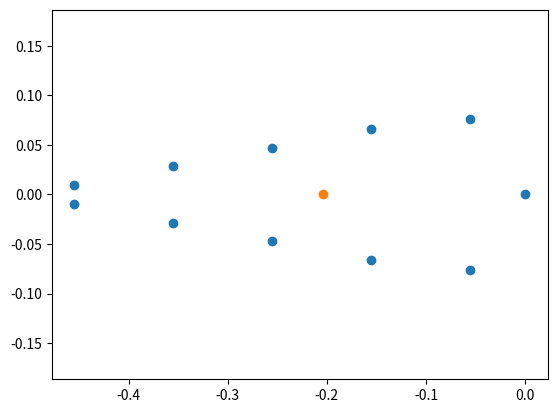

Here is the Python script that generated this plot:
# -*- coding: utf-8 -*-
"""
Created on Wed Feb 19 11:57:00 2020

@author: Dimitris
"""
from math import * 
import numpy as np  
from matplotlib import pyplot as plt

Ca    = 0.505       #Chord Length Aileron 
la    = 1.611       #Span of the Aileron
x1    = 0.125       #x-location of hinge 1
x2    = 0.498       #x-location of hinge 2 
x3    = 1.494       #x-location of hinge 3
xa    = 24.5        #Distance between actuator 1 and 2
h     = 16.1        #Aileron Height 
tsk   = 1.1         #Skin thickness
tsp   = 2.4         #Spar Thickness
tst   = 1.2         #Thickness of stiffener
hst   = 1.3         #Height of stifffener
wst   = 1.7         #Width of stiffeners 
nst   = 11          #Number of stiffeners (equalt spaced)
d1    = 0.389       #Vertical displacement of hinge 1
d3    = 1.245       #Vertical displacement of hinge 2
theta = 30          #Maximum upward deflection 
P     = 49.2        #Load in actuator 2 


def cross_sect_prop(h,tsk,tsp,tst,hst,wst,Ca,nst) :
    i     = 1
    stiff = []
    Ic_z  =[]
    Ic_y  =[]
    
    h     = h/100                                  #h in m 
    tsk   = tsk/1000         #in m 
    tsp   = tsp/1000        #in m 
    tst   = tst/1000         #in m 
    hst   = hst/100        #in m 
    wst   = wst/100        #in m 
    
    r   = h/2                                  #Radius of the semi circular part of the airfoil in m 
    sk  = np.sqrt(r**2 + (Ca-r)**2)      #Length of straight part of the airfoil in m 
    phi = atan((r)/(Ca-r))                 #Angle of the non circular part of the airfoil 
    
    At = (pi*r**2)/2+ r*(Ca-r)
    print(At)
    
    
    A_sk   = sk*tsk                          #Area of the skin straight panel in m2
    A_cir  = pi*r*tsk                       #Area of the skin circular panel in m2
    A_sp   = (h)*tsp                             #Area of the spar in m2
    Ast    =  (wst*tst + (hst-tst)*tst)                 #Area of a stiffener m2
    
    print(2*A_sk+A_cir+A_sp+nst*Ast)
    
    ycirc = 0 
    zcirc = -(r-2*(r-tsk)/(pi))  
    
    ysk   = (sk/2)*sin(phi)
    zsk   = -(Ca-((sk/2)*cos(phi)))
    
    ysp   = 0 
    zsp   = -r
    
    Skt = [0,zsk,ysk,0,A_sk,A_sk*zsk,A_sk*ysk]
    Skb = [0,zsk,-ysk,0,A_sk,A_sk*zsk,A_sk*(-ysk)]
    Ssp = [0,zsp,ysp,0,A_sp,A_sp*zsp,A_sp*ysp]
    Sci = [0,zcirc,ycirc,0,A_cir,A_cir*zcirc,A_cir*ycirc]
    
    P = np.pi*r +2*sk                           #Calculation of perimeter 
    
    Dx = (P)/((nst))                            #Spacing between the stiffeners (We assume that there is one stiffener at the begining of the semi-circular part)
    
    z = 0
    y = 0 
    
    stiff.append([i,z,y,0,Ast,Ast*z,Ast*y])
    
    
    loc_stiff = Dx
    
    while loc_stiff < pi*r/2 :               
        i = i + 1 
        
        arc_angle = (loc_stiff)/r
        
        z = -(r-r*np.cos(arc_angle))
        y = r*np.sin(arc_angle)
        
        stiff.append([i,z,y,loc_stiff,Ast,Ast*z,Ast*y])
        i = i + 1
        stiff.append([i,z,-y,loc_stiff,Ast,Ast*z,Ast*(-y)])
        
        loc_stiff = loc_stiff + Dx
        
    
    hyp = (pi*r)/2+sk - (loc_stiff)
    
    while loc_stiff< sk+(pi*r)/2 :
        i = i + 1
        z = -(Ca-hyp*cos(phi))
        y = hyp*sin(phi)
        stiff.append([i,z,y,loc_stiff,Ast,Ast*z,Ast*y])
        i = i + 1 
        stiff.append([i,z,-y,loc_stiff,Ast,Ast*z,Ast*(-y)])
        loc_stiff = loc_stiff+Dx
        hyp = hyp -Dx
        
    
    graph = np.asarray(stiff)
    
    '''
    if round(2*stiff[10][3]+Dx)== round(P):
        print("ok")
    '''
     
    
    plt.plot(graph[:,1],graph[:,2],'o')
    plt.axis('equal')
    plt.show()
    
    stiff.append(Skt)
    stiff.append(Skb)
    stiff.append(Ssp)
    stiff.append(Sci)
    
    
    stiff = np.asarray(stiff)
    
    #print(stiff[:,1],stiff[:,2])
    
    #print(stiff)
    
    ybar = sum(stiff[:,6])/sum(stiff[:,4])
    zbar = sum(stiff[:,5])/sum(stiff[:,4])
    
    #print(stiff[:,5])
    
    print(stiff[:,1])
    
    z   = (stiff[:,1] -zbar)**2
    y   = (stiff[:,2] -ybar)**2 
    
    
    #print(k)
    stiff = np.insert(stiff,7,z,axis=1)
    stiff = np.insert(stiff,8,y,axis=1)
    
    
    Az2 = stiff[:,4]*stiff[:,7]
    Ay2 = stiff[:,4]*stiff[:,8]
    
    
    stiff = np.insert(stiff,9,Az2,axis=1)
    stiff = np.insert(stiff,10,Ay2,axis=1)
    
    
    
    def Icircy(angle):
        Icircy = tsk*r**3*sin(angle)**2
        return Icircy
    
    def Icircz(angle):
        Icircy = tsk*r**3*cos(angle)**2
        return Icircz
    
    
    p = pi/180
    angles = np.arange(0,pi+p,p)
    
    for k in range(len(angles)-1):
        area_z = p*Icircy((angles[k]+angles[k+1])/2)
        area_y = p*Icircy((angles[k]+angles[k+1])/2)
        
        Ic_z.append(area_z)
        Ic_y.append(area_y)
    
    Icircy = sum(Ic_z)
    Icircz = sum(Ic_y)
        
    Ispary = (h*(tsp)**3)/12
    Isparz = (tsp*h**3)/12 
    
    Iskz   = (sk**3*tsk*sin(phi)**2)/12
    Isky   = (sk**3*tsk*cos(phi)**2)/12
    
    Izz = Isparz + Icircz + 2*Iskz + sum(stiff[:,10]) 
    Iyy = Ispary + Icircy + 2*Isky + sum(stiff[:,9]) - A_cir*(4*r/(3*pi))**2 
    
    print(zbar)
    print(ybar)
    print("Iyy is", Iyy)
    print("Izz is", Izz)
    
    plt.plot(zbar,ybar,'o')
    plt.axis('equal')
    plt.show()
    
    ybarv = 0.0
    zbarv = -0.20362591085157106
    Iyyv =  4.5943507864451845e-05
    Izzv =  4.753851442684436e-06
    
    print(Iyyv)
    print(Izzv)
    print("Iyy %",(Iyy-Iyyv)*100/Iyy)
    print("Izz %",(Izz-Izzv)*100/Izz)
    print("Z %",(zbarv-zbar)*100/zbar)

    return(zbar,ybar,Izz,Iyy)
    
    #print(stiff)
zbar,ybar,Izz,Iyy = cross_sect_prop(h,tsk,tsp,tst,hst,wst,Ca,nst)

print(Iyy)
print(Izz)